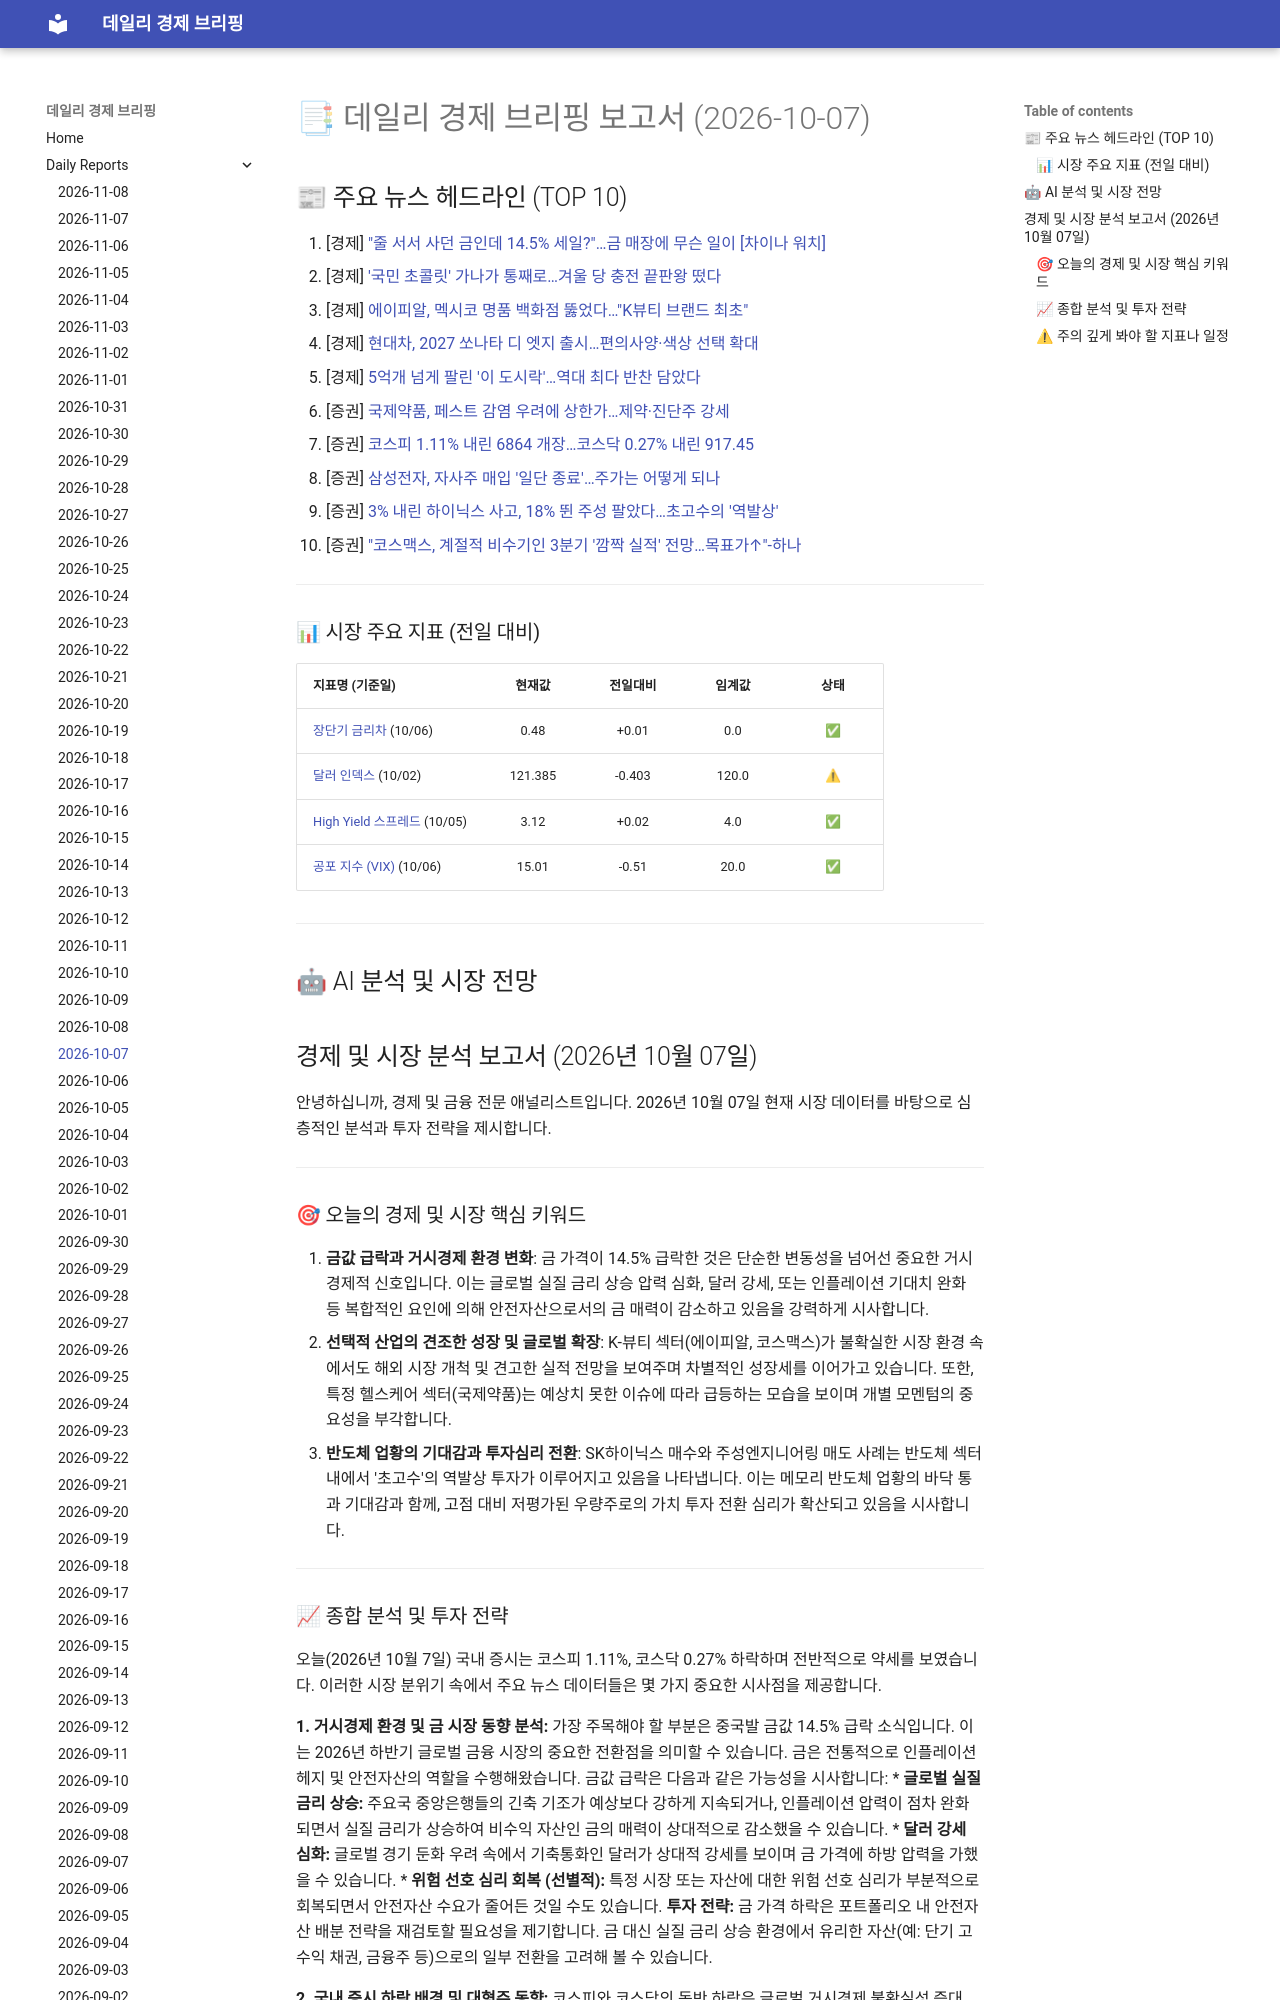

repository: 4610162/daily_news · page: reports/2026-10-07/index.html · generator: mkdocs

# 📑 데일리 경제 브리핑 보고서 (2026-10-07)

## 📰 주요 뉴스 헤드라인 (TOP 10)
1. [경제] ["줄 서서 사던 금인데 14.5% 세일?"…금 매장에 무슨 일이 [차이나 워치]](https://www.hankyung.com/article/202610077222i)
2. [경제] ['국민 초콜릿' 가나가 통째로…겨울 당 충전 끝판왕 떴다](https://www.hankyung.com/article/202610077174g)
3. [경제] [에이피알, 멕시코 명품 백화점 뚫었다…"K뷰티 브랜드 최초"](https://www.hankyung.com/article/202610077123g)
4. [경제] [현대차, 2027 쏘나타 디 엣지 출시…편의사양·색상 선택 확대](https://www.hankyung.com/article/202610077145g)
5. [경제] [5억개 넘게 팔린 '이 도시락'…역대 최다 반찬 담았다](https://www.hankyung.com/article/202610077149g)
6. [증권] [국제약품, 페스트 감염 우려에 상한가…제약·진단주 강세](https://www.hankyung.com/article/2026100772876)
7. [증권] [코스피 1.11% 내린 6864 개장…코스닥 0.27% 내린 917.45](https://www.hankyung.com/article/2026100772516)
8. [증권] [삼성전자, 자사주 매입 '일단 종료'…주가는 어떻게 되나](https://www.hankyung.com/article/202610077127i)
9. [증권] [3% 내린 하이닉스 사고, 18% 뛴 주성 팔았다…초고수의 '역발상'](https://www.hankyung.com/article/202610076991i)
10. [증권] ["코스맥스, 계절적 비수기인 3분기 '깜짝 실적' 전망…목표가↑"-하나](https://www.hankyung.com/article/2026100769786)

---

### 📊 시장 주요 지표 (전일 대비)
| 지표명 (기준일) | 현재값 | 전일대비 | 임계값 | 상태 |
| :--- | :---: | :---: | :---: | :---: |
| [장단기 금리차](https://fred.stlouisfed.org/series/T10Y2Y) (10/06) | 0.48 | +0.01 | 0.0 | ✅ |
| [달러 인덱스](https://fred.stlouisfed.org/series/DTWEXBGS) (10/02) | 121.385 | -0.403 | 120.0 | ⚠ |
| [High Yield 스프레드](https://fred.stlouisfed.org/series/BAMLH0A0HYM2) (10/05) | 3.12 | +0.02 | 4.0 | ✅ |
| [공포 지수 (VIX)](https://finance.yahoo.com/quote/%5EVIX) (10/06) | 15.01 | -0.51 | 20.0 | ✅ |



---

## 🤖 AI 분석 및 시장 전망
